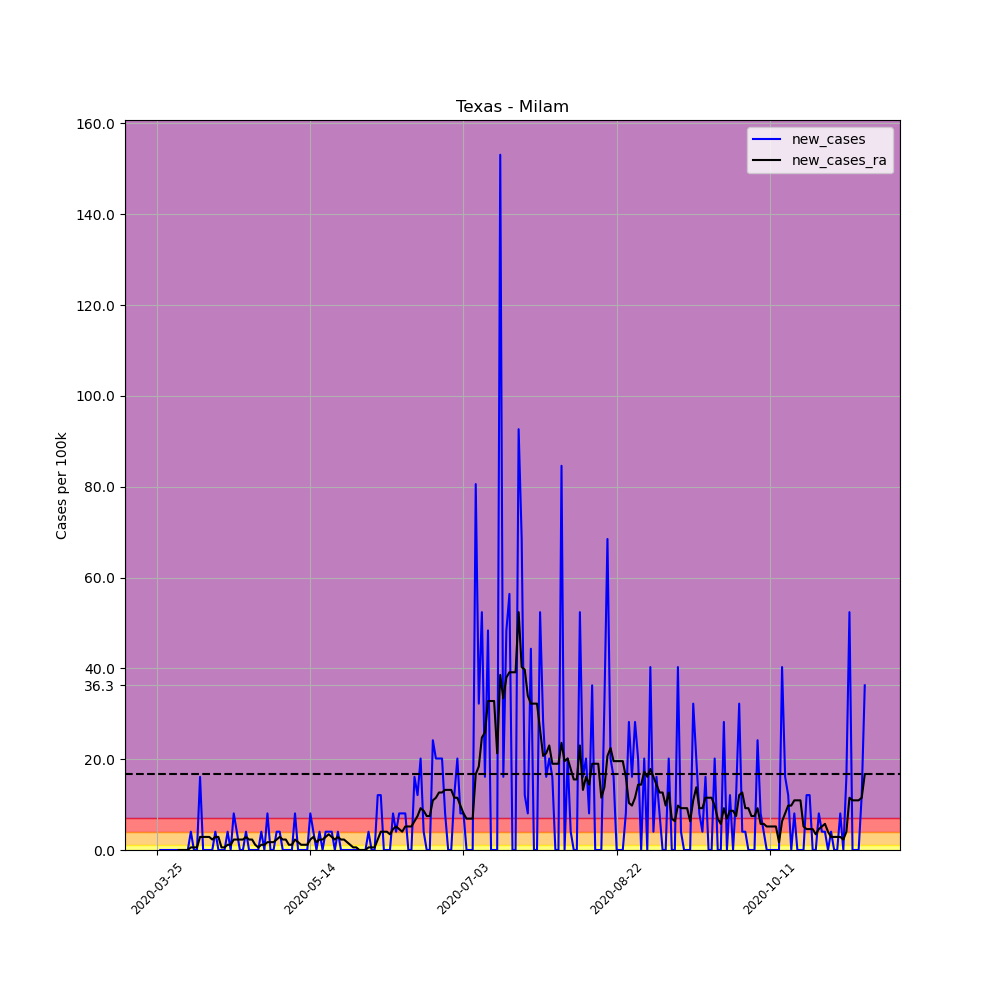

The table this chart was drawn from, first rows:
, date, county, state, fips, cases, deaths, COUNTY, STNAME, CTYNAME, POPESTIMATE2019, per_100k, per_100k_ra, new_cases, new_cases_ra
352611, 2020-03-25, Milam, Texas, 48331, 2, 0, 331, Texas, Milam, 24823, 8.057, , , 
352612, 2020-03-26, Milam, Texas, 48331, 2, 0, 331, Texas, Milam, 24823, 8.057, , 0.0, 
352613, 2020-03-27, Milam, Texas, 48331, 2, 0, 331, Texas, Milam, 24823, 8.057, , 0.0, 
352614, 2020-03-28, Milam, Texas, 48331, 2, 0, 331, Texas, Milam, 24823, 8.057, , 0.0, 
352615, 2020-03-29, Milam, Texas, 48331, 2, 0, 331, Texas, Milam, 24823, 8.057, , 0.0, 
352616, 2020-03-30, Milam, Texas, 48331, 2, 0, 331, Texas, Milam, 24823, 8.057, , 0.0, 
352617, 2020-03-31, Milam, Texas, 48331, 2, 0, 331, Texas, Milam, 24823, 8.057, 8.057, 0.0, 
352618, 2020-04-01, Milam, Texas, 48331, 2, 0, 331, Texas, Milam, 24823, 8.057, 8.057, 0.0, 0.0
352619, 2020-04-02, Milam, Texas, 48331, 2, 0, 331, Texas, Milam, 24823, 8.057, 8.057, 0.0, 0.0
352620, 2020-04-03, Milam, Texas, 48331, 2, 0, 331, Texas, Milam, 24823, 8.057, 8.057, 0.0, 0.0
352621, 2020-04-04, Milam, Texas, 48331, 2, 0, 331, Texas, Milam, 24823, 8.057, 8.057, 0.0, 0.0
352622, 2020-04-05, Milam, Texas, 48331, 3, 0, 331, Texas, Milam, 24823, 12.09, 8.633, 4.029, 0.5755
352623, 2020-04-06, Milam, Texas, 48331, 3, 0, 331, Texas, Milam, 24823, 12.09, 9.208, 0.0, 0.5755
352624, 2020-04-07, Milam, Texas, 48331, 3, 0, 331, Texas, Milam, 24823, 12.09, 9.784, 0.0, 0.5755
352625, 2020-04-08, Milam, Texas, 48331, 7, 0, 331, Texas, Milam, 24823, 28.2, 12.66, 16.11, 2.878
352626, 2020-04-09, Milam, Texas, 48331, 7, 0, 331, Texas, Milam, 24823, 28.2, 15.54, 0.0, 2.878
352627, 2020-04-10, Milam, Texas, 48331, 7, 0, 331, Texas, Milam, 24823, 28.2, 18.42, 0.0, 2.878
352628, 2020-04-11, Milam, Texas, 48331, 7, 0, 331, Texas, Milam, 24823, 28.2, 21.29, 0.0, 2.878
352629, 2020-04-12, Milam, Texas, 48331, 7, 0, 331, Texas, Milam, 24823, 28.2, 23.6, 0.0, 2.302
352630, 2020-04-13, Milam, Texas, 48331, 8, 0, 331, Texas, Milam, 24823, 32.23, 26.47, 4.029, 2.878
352631, 2020-04-14, Milam, Texas, 48331, 8, 0, 331, Texas, Milam, 24823, 32.23, 29.35, 0.0, 2.878
352632, 2020-04-15, Milam, Texas, 48331, 8, 0, 331, Texas, Milam, 24823, 32.23, 29.93, 0.0, 0.5755
352633, 2020-04-16, Milam, Texas, 48331, 8, 0, 331, Texas, Milam, 24823, 32.23, 30.5, 0.0, 0.5755
352634, 2020-04-17, Milam, Texas, 48331, 9, 0, 331, Texas, Milam, 24823, 36.26, 31.65, 4.029, 1.151
352635, 2020-04-18, Milam, Texas, 48331, 9, 0, 331, Texas, Milam, 24823, 36.26, 32.8, 0.0, 1.151
352636, 2020-04-19, Milam, Texas, 48331, 11, 0, 331, Texas, Milam, 24823, 44.31, 35.11, 8.057, 2.302
352637, 2020-04-20, Milam, Texas, 48331, 12, 0, 331, Texas, Milam, 24823, 48.34, 37.41, 4.029, 2.302
352638, 2020-04-21, Milam, Texas, 48331, 12, 0, 331, Texas, Milam, 24823, 48.34, 39.71, 0.0, 2.302
352639, 2020-04-22, Milam, Texas, 48331, 12, 0, 331, Texas, Milam, 24823, 48.34, 42.01, 0.0, 2.302
352640, 2020-04-23, Milam, Texas, 48331, 13, 0, 331, Texas, Milam, 24823, 52.37, 44.89, 4.029, 2.878
352641, 2020-04-24, Milam, Texas, 48331, 13, 1, 331, Texas, Milam, 24823, 52.37, 47.19, 0.0, 2.302
352642, 2020-04-25, Milam, Texas, 48331, 13, 1, 331, Texas, Milam, 24823, 52.37, 49.49, 0.0, 2.302
352643, 2020-04-26, Milam, Texas, 48331, 13, 1, 331, Texas, Milam, 24823, 52.37, 50.64, 0.0, 1.151
352644, 2020-04-27, Milam, Texas, 48331, 13, 1, 331, Texas, Milam, 24823, 52.37, 51.22, 0.0, 0.5755
352645, 2020-04-28, Milam, Texas, 48331, 14, 1, 331, Texas, Milam, 24823, 56.4, 52.37, 4.029, 1.151
352646, 2020-04-29, Milam, Texas, 48331, 14, 1, 331, Texas, Milam, 24823, 56.4, 53.52, 0.0, 1.151
352647, 2020-04-30, Milam, Texas, 48331, 16, 1, 331, Texas, Milam, 24823, 64.46, 55.25, 8.057, 1.727
352648, 2020-05-01, Milam, Texas, 48331, 16, 1, 331, Texas, Milam, 24823, 64.46, 56.97, 0.0, 1.727
352649, 2020-05-02, Milam, Texas, 48331, 16, 1, 331, Texas, Milam, 24823, 64.46, 58.7, 0.0, 1.727
352650, 2020-05-03, Milam, Texas, 48331, 17, 1, 331, Texas, Milam, 24823, 68.48, 61, 4.029, 2.302
352651, 2020-05-04, Milam, Texas, 48331, 18, 1, 331, Texas, Milam, 24823, 72.51, 63.88, 4.029, 2.878
352652, 2020-05-05, Milam, Texas, 48331, 18, 1, 331, Texas, Milam, 24823, 72.51, 66.18, 0.0, 2.302
352653, 2020-05-06, Milam, Texas, 48331, 18, 1, 331, Texas, Milam, 24823, 72.51, 68.48, 0.0, 2.302
352654, 2020-05-07, Milam, Texas, 48331, 18, 1, 331, Texas, Milam, 24823, 72.51, 69.64, 0.0, 1.151
352655, 2020-05-08, Milam, Texas, 48331, 18, 1, 331, Texas, Milam, 24823, 72.51, 70.79, 0.0, 1.151
352656, 2020-05-09, Milam, Texas, 48331, 20, 1, 331, Texas, Milam, 24823, 80.57, 73.09, 8.057, 2.302
352657, 2020-05-10, Milam, Texas, 48331, 20, 1, 331, Texas, Milam, 24823, 80.57, 74.82, 0.0, 1.727
352658, 2020-05-11, Milam, Texas, 48331, 20, 1, 331, Texas, Milam, 24823, 80.57, 75.97, 0.0, 1.151
352659, 2020-05-12, Milam, Texas, 48331, 20, 1, 331, Texas, Milam, 24823, 80.57, 77.12, 0.0, 1.151
352660, 2020-05-13, Milam, Texas, 48331, 20, 1, 331, Texas, Milam, 24823, 80.57, 78.27, 0.0, 1.151
352661, 2020-05-14, Milam, Texas, 48331, 22, 1, 331, Texas, Milam, 24823, 88.63, 80.57, 8.057, 2.302
352662, 2020-05-15, Milam, Texas, 48331, 23, 1, 331, Texas, Milam, 24823, 92.66, 83.45, 4.029, 2.878
352663, 2020-05-16, Milam, Texas, 48331, 23, 1, 331, Texas, Milam, 24823, 92.66, 85.17, 0.0, 1.727
352664, 2020-05-17, Milam, Texas, 48331, 24, 1, 331, Texas, Milam, 24823, 96.68, 87.48, 4.029, 2.302
352665, 2020-05-18, Milam, Texas, 48331, 24, 1, 331, Texas, Milam, 24823, 96.68, 89.78, 0.0, 2.302
352666, 2020-05-19, Milam, Texas, 48331, 25, 1, 331, Texas, Milam, 24823, 100.7, 92.66, 4.029, 2.878
352667, 2020-05-20, Milam, Texas, 48331, 26, 1, 331, Texas, Milam, 24823, 104.7, 96.11, 4.029, 3.453
352668, 2020-05-21, Milam, Texas, 48331, 27, 1, 331, Texas, Milam, 24823, 108.8, 98.99, 4.029, 2.878
352669, 2020-05-22, Milam, Texas, 48331, 27, 1, 331, Texas, Milam, 24823, 108.8, 101.3, 0.0, 2.302
352670, 2020-05-23, Milam, Texas, 48331, 28, 1, 331, Texas, Milam, 24823, 112.8, 104.2, 4.029, 2.878
... 172 more rows
